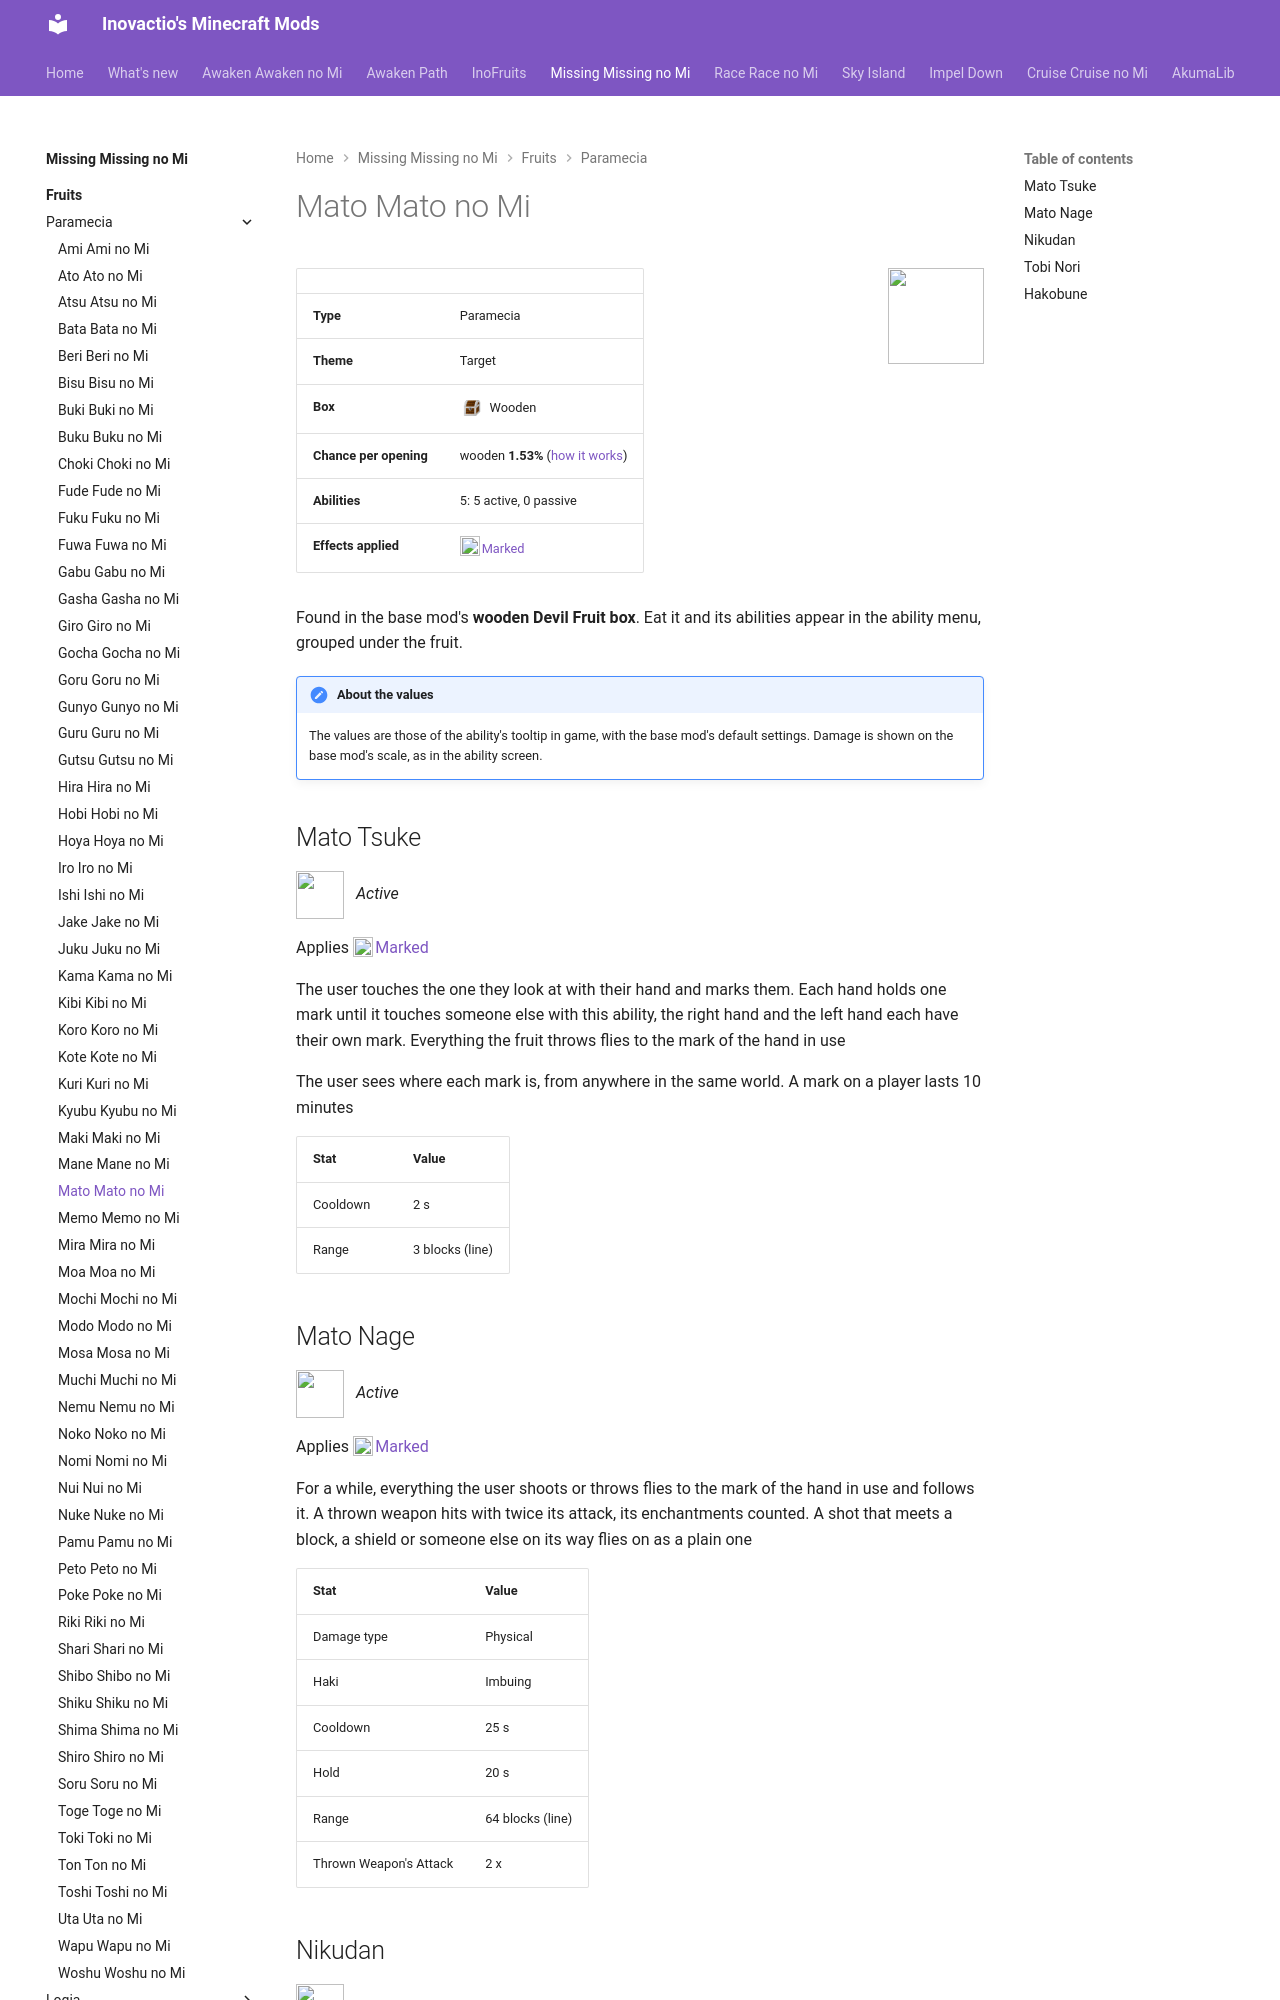

repository: Inovactio/inovactio.github.io · page: mods/missing-missing-no-mi/fruits/mato-mato-no-mi/index.html · generator: mkdocs

# Mato Mato no Mi

![](../fruit-icons/mato-mato-no-mi.png){ .mod-icon }

| | |
|---|---|
| **Type** | Paramecia |
| **Theme** | Target |
| **Box** | ![Wooden box](../../../assets/mineminenomi/wooden_box.png "Wooden box: texture from Mine Mine no Mi"){ .box-icon } Wooden |
| **Chance per opening** | wooden **1.53%** ([how it works](index.md#box-odds)) |
| **Abilities** | 5: 5 active, 0 passive |
| **Effects applied** | ![](../effect-icons/marked.png){ .effect-mini }[Marked](../effects.md#effect-marked) |

Found in the base mod's **wooden Devil Fruit box**. Eat it and its abilities appear in the ability menu, grouped under the fruit.

!!! note "About the values"
    The values are those of the ability's tooltip in game, with the base mod's default settings. Damage is shown on the base mod's scale, as in the ability screen.

## Mato Tsuke { #mato-tsuke }

![](../abilities/mato-tsuke.png){ .ability-icon } *Active*

Applies ![](../effect-icons/marked.png){ .effect-mini }[Marked](../effects.md#effect-marked)

The user touches the one they look at with their hand and marks them. Each hand holds one mark until it touches someone else with this ability, the right hand and the left hand each have their own mark. Everything the fruit throws flies to the mark of the hand in use

The user sees where each mark is, from anywhere in the same world. A mark on a player lasts 10 minutes

| Stat | Value |
|---|---|
| Cooldown | 2 s |
| Range | 3 blocks (line) |
